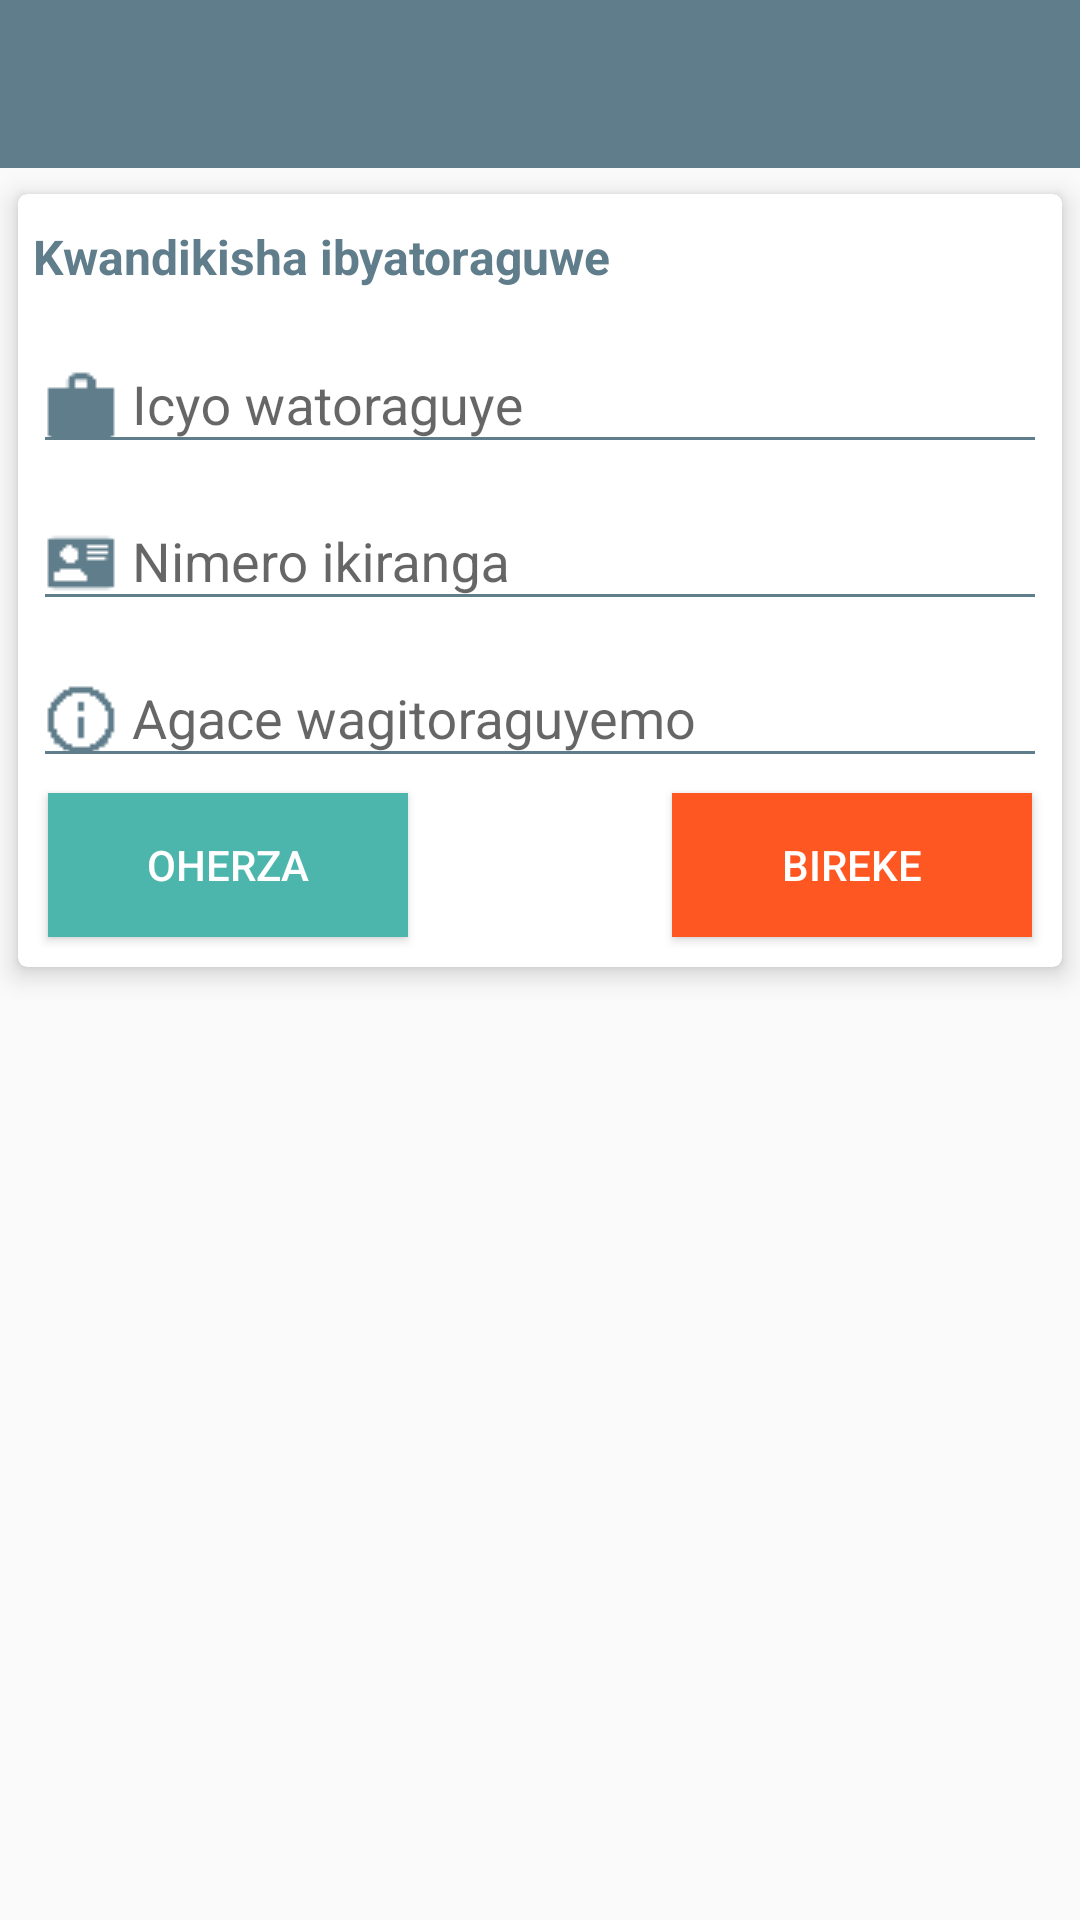

This screen was rendered from an Android layout file. Write that file and the resources it references.
<!-- AndroidManifest.xml: application theme AppTheme -->
<!-- res/layout/natoye.xml -->
<RelativeLayout xmlns:android="http://schemas.android.com/apk/res/android"
	xmlns:app="http://schemas.android.com/apk/res-auto"
	xmlns:tools="http://schemas.android.com/tools"

	android:layout_width="fill_parent"
    android:layout_height="wrap_content"
    android:orientation="vertical"
    android:background="@null">

	<android.support.design.widget.AppBarLayout
        android:layout_width="match_parent"
        android:layout_height="wrap_content"
        android:theme="@style/AppTheme.AppBarOverlay"
		android:id="@+id/bar"
	>

        <android.support.v7.widget.Toolbar
            android:id="@+id/toolbar"
            android:layout_width="match_parent"
            android:layout_height="?attr/actionBarSize"
            android:background="@color/colorPrimary"
            app:popupTheme="@style/AppTheme.PopupOverlay" >

		</android.support.v7.widget.Toolbar>

    </android.support.design.widget.AppBarLayout>




	<android.support.v7.widget.CardView
        android:id="@+id/card_view"
        xmlns:card_view="http://schemas.android.com/apk/res-auto"
        android:layout_width="match_parent"
        android:layout_height="wrap_content"
        card_view:cardBackgroundColor="#fff"
        card_view:cardCornerRadius="3dp"
        card_view:cardElevation="5dp"
		card_view:cardUseCompatPadding="true"

		card_view:contentPaddingRight="0dp"
		card_view:contentPaddingTop="0dp"
		card_view:contentPaddingBottom="0dp"
        android:layout_below="@+id/bar"
	>

        <RelativeLayout
            android:layout_width="match_parent"
            android:layout_height="wrap_content"
			android:padding="5dp"

		>
			<TextView
				android:id="@+id/tit"
				android:layout_height="wrap_content"
				android:layout_width="match_parent"
				android:text="Kwandikisha ibyatoraguwe"
				android:textSize="16dp"
				android:textStyle="bold"
				android:textColor="@color/colorPrimary"
				android:layout_marginTop="5dp"
				android:layout_marginBottom="6dp"
				android:layout_alignParentTop="true"
			/>
			
			
			<android.support.design.widget.TextInputLayout
				android:id="@+id/layout_doc"
				android:layout_width="match_parent"
				android:layout_below="@+id/tit"

				android:layout_height="wrap_content">

				<EditText
					android:id="@+id/input_doc"
					android:layout_width="match_parent"
					android:layout_height="wrap_content"
					app:backgroundTint="@color/colorPrimary" 
					android:drawableLeft="@drawable/prop"
					android:drawablePadding="5dp"
					android:singleLine="true"
					android:drawableTint="@color/colorPrimary"

					android:inputType="text"
					android:hint="Icyo watoraguye" />
			</android.support.design.widget.TextInputLayout>
			

			<android.support.design.widget.TextInputLayout
				android:id="@+id/layout_serial"
				android:layout_width="match_parent"
				android:layout_below="@+id/layout_doc"

				android:layout_height="wrap_content">

				<EditText
					android:id="@+id/input_serial"
					android:layout_width="match_parent"
					android:layout_height="wrap_content"
					app:backgroundTint="@color/colorPrimary" 
					android:drawableLeft="@drawable/doc"
					android:drawablePadding="5dp"
					android:singleLine="true"
					android:drawableTint="@color/colorPrimary"

					android:inputType="number"
					android:hint="Nimero ikiranga" />
			</android.support.design.widget.TextInputLayout>

			<android.support.design.widget.TextInputLayout
				android:id="@+id/layout_desc"
				android:layout_width="match_parent"
				android:layout_below="@+id/layout_serial"

				android:layout_height="wrap_content">

				<EditText
					android:id="@+id/input_desc"
					android:layout_width="match_parent"
					android:layout_height="wrap_content"
					app:backgroundTint="@color/colorPrimary" 
					android:drawableLeft="@drawable/info"
					android:drawablePadding="5dp"
					android:singleLine="true"
					android:drawableTint="@color/colorPrimary"
					android:lines="4"
					android:maxLines="7"
					android:inputType="textImeMultiLine"
					android:hint="Agace wagitoraguyemo" />
			</android.support.design.widget.TextInputLayout>



			<Button
				android:id="@+id/save"
				android:layout_height="wrap_content"
				android:layout_width="120dp"
				android:text="Oherza"
				android:textColor="#ffffff"
				android:layout_below="@+id/layout_desc"
				android:layout_alignParentLeft="true"
				android:layout_margin="5dp"
				android:background="@drawable/button_background1"
			/>

			<Button
				android:id="@+id/cancel"
				android:layout_height="wrap_content"
				android:layout_width="120dp"
				android:text="Bireke"
				android:textColor="#ffffff"
				android:layout_below="@+id/layout_desc"
				android:layout_alignParentRight="true"
				android:layout_margin="5dp"
				android:background="@drawable/button_background2"

			/>

		</RelativeLayout>
	</android.support.v7.widget.CardView>
	
	
	<android.support.v7.widget.CardView
        android:id="@+id/card_view3"
        xmlns:card_view="http://schemas.android.com/apk/res-auto"
        android:layout_width="match_parent"
        android:layout_height="wrap_content"
        card_view:cardBackgroundColor="#fff"
        card_view:cardCornerRadius="3dp"
        card_view:cardElevation="5dp"
		card_view:cardUseCompatPadding="true"
        card_view:contentPaddingRight="0dp"
		card_view:contentPaddingTop="0dp"
		card_view:contentPaddingBottom="0dp"
		android:layout_below="@+id/bar"
		android:visibility="gone"
	>

        <RelativeLayout
            android:layout_width="match_parent"
            android:layout_height="match_parent"
			android:padding="5dp"
		>

			<TextView
				android:layout_height="wrap_content"
				android:layout_width="match_parent"
				android:id="@+id/found"
				android:textColor="#000"
				android:text="Iki gikoresho harumuntu wamenyekanishije ko yagitaye, dushobora kubahuza mukaganira uko cyamugeraho!"
				android:textSize="16dp"
				android:textStyle="bold"
				android:layout_marginTop="2dp"
				android:layout_marginLeft="2dp"
				android:layout_marginRight="2dp"
				android:layout_marginBottom="10dp"

				android:layout_alignParentTop="true"
				android:layout_toLeftOf="@+id/close2"
			/>


			<ImageView
				android:id="@+id/close2"
				android:layout_height="30dp"
				android:layout_width="30dp"
				android:src="@drawable/close"
				android:layout_alignParentRight="true"
				android:layout_alignParentTop="true"

			/>


			<ImageView
				android:layout_height="50dp"
				android:layout_width="50dp"
				android:src="@drawable/document"
				android:id="@+id/tp"
				android:layout_alignParentLeft="true"
				android:layout_margin="2dp"

				android:layout_below="@+id/found"

			/>

			<TextView
				android:layout_width="wrap_content"
				android:layout_height="wrap_content"
				android:textAppearance="?android:attr/textAppearanceSmall"
				android:text=" here"
				android:id="@+id/title"
				android:textColor="#000000"
				android:layout_margin="2dp"
				android:textSize="16dp"
				android:layout_toRightOf="@+id/tp"
				android:textStyle="bold"
				android:layout_below="@+id/found"

			/>

			<TextView
				android:layout_width="wrap_content"
				android:layout_height="wrap_content"
				android:textAppearance="?android:attr/textAppearanceSmall"
				android:text=" here"
				android:id="@+id/owner"
				android:textColor="#A3A3A3"
				android:layout_marginLeft="2dp"
				android:textSize="16dp"
				android:layout_toRightOf="@+id/tp"
				android:layout_below="@+id/title"

			/>

			<TextView
				android:layout_width="wrap_content"
				android:layout_height="wrap_content"
				android:textAppearance="?android:attr/textAppearanceSmall"
				android:text="here"
				android:id="@+id/serial"
				android:textColor="#A3A3A3"
				android:layout_margin="2dp"
				android:layout_below="@+id/owner"
				android:layout_toRightOf="@+id/tp"
			/>
			<TextView
				android:layout_width="wrap_content"
				android:layout_height="wrap_content"
				android:textAppearance="?android:attr/textAppearanceMedium"
				android:text="here is address"
				android:id="@+id/description"
				android:textColor="#A3A3A3"
				android:layout_margin="2dp"
				android:layout_below="@+id/serial"
				android:layout_toRightOf="@+id/tp"
			/>

			<TextView
				android:layout_width="wrap_content"
				android:layout_height="wrap_content"
				android:textAppearance="?android:attr/textAppearanceSmall"
				android:text="here"
				android:id="@+id/status"
				android:textColor="#C02E24"
				android:layout_margin="2dp"
				android:layout_below="@+id/owner"
				android:layout_alignParentRight="true"
			/>

			<RelativeLayout
				android:layout_width="match_parent"
				android:layout_height="wrap_content"
				android:padding="5dp"
				android:id="@+id/hidden"
				android:layout_below="@+id/description"
				android:layout_toRightOf="@+id/tp"

			>
				<TextView
					android:layout_width="wrap_content"
					android:layout_height="wrap_content"
					android:textAppearance="?android:attr/textAppearanceSmall"
					android:text="here"
					android:id="@+id/infs"
					android:textColor="#A3A3A3"
					android:layout_margin="2dp"
					android:textStyle="bold"
				/>

				<Button
					android:id="@+id/call"
					android:layout_width="wrap_content"
					android:layout_height="30dp"
					android:text="call"
					android:background="@drawable/button_background1"
					android:layout_marginTop="3dp"
					android:layout_marginBottom="3dp"
					android:textColor="#fff"
					android:layout_alignParentLeft="true"
					android:layout_below="@+id/infs"

				/>

				<Button
					android:id="@+id/message"
					android:layout_width="wrap_content"
					android:layout_height="30dp"
					android:text="message"
					android:background="@drawable/button_background1"
					android:layout_marginTop="3dp"
					android:layout_marginBottom="3dp"
					android:layout_marginRight="20dp"

					android:textColor="#fff"
					android:layout_alignParentRight="true"
					android:layout_below="@+id/infs"

				/>

			</RelativeLayout>

		</RelativeLayout>
	</android.support.v7.widget.CardView>
	
</RelativeLayout>
<!-- resources referenced by this layout -->
<resources>
  <color name="colorPrimary">#FF607D8B</color>
  <!-- drawable button_background1 (drawable) -->
  <?xml version="1.0" encoding="utf-8" ?>
  <selector xmlns:android="http://schemas.android.com/apk/res/android">
  	<item android:state_pressed="true" android:drawable="@color/btn1_pressed" />
  	<item android:state_focused="true" android:drawable="@color/btn1_pressed" />
  	<item android:drawable="@color/btn1" />
  </selector>
  <!-- drawable button_background2 (drawable) -->
  <?xml version="1.0" encoding="utf-8" ?>
  <selector xmlns:android="http://schemas.android.com/apk/res/android">
  	<item android:state_pressed="true" android:drawable="@color/btn2_pressed" />
  	<item android:state_focused="true" android:drawable="@color/btn2_pressed" />
  	<item android:drawable="@color/btn2" />
  </selector>
  <!-- drawable close: png bitmap (drawable, 4082 bytes) -->
  <!-- drawable doc: png bitmap (drawable, 294 bytes) -->
  <!-- drawable document: png bitmap (drawable, 5518 bytes) -->
  <!-- drawable info: png bitmap (drawable, 304 bytes) -->
  <!-- drawable prop: png bitmap (drawable, 206 bytes) -->
  <style name="AppTheme.AppBarOverlay" parent="ThemeOverlay.AppCompat.Dark.ActionBar" />
  <style name="AppTheme.PopupOverlay" parent="ThemeOverlay.AppCompat.Light" />
  <style name="AppTheme" parent="Theme.AppCompat.Light.DarkActionBar">
          
          <item name="colorPrimary">@color/colorPrimary</item>
          <item name="colorPrimaryDark">@color/colorPrimaryDark</item>
          <item name="colorAccent">@color/colorAccent</item>
          <item name="windowActionBar">false</item>
          <item name="windowNoTitle">true</item>
      </style>
  <color name="btn1_pressed">#FF00796B</color>
  <color name="btn1">#FF4DB6AC</color>
  <color name="btn2_pressed">#FFBF360C</color>
  <color name="btn2">#FFFF5722</color>
  <color name="colorPrimaryDark">#46606D</color>
  <color name="colorAccent">#375361</color>
</resources>
